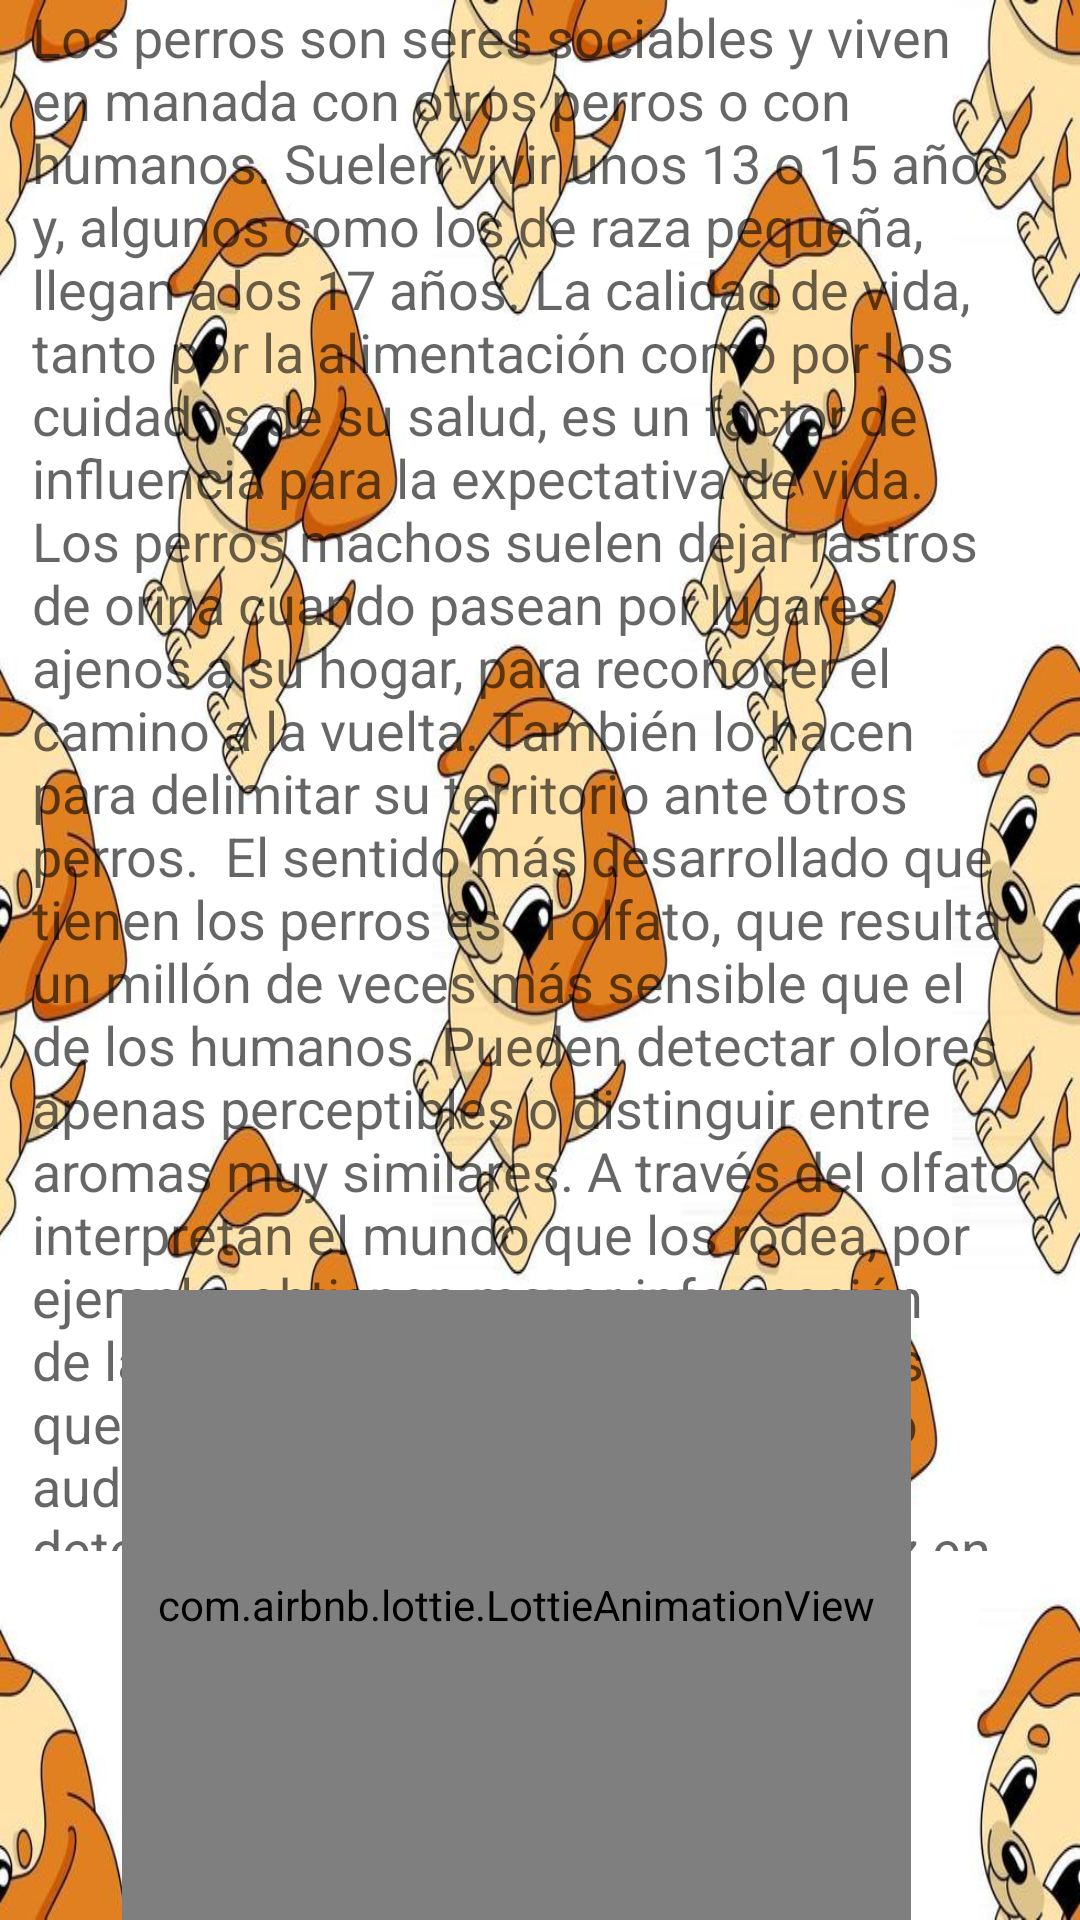

Android layout source for this screen:
<!-- AndroidManifest.xml: application theme Theme.Trabajo1 -->
<!-- res/layout/activity_perroinfo.xml -->
<?xml version="1.0" encoding="utf-8"?>
<androidx.constraintlayout.widget.ConstraintLayout xmlns:android="http://schemas.android.com/apk/res/android"
    xmlns:app="http://schemas.android.com/apk/res-auto"
    xmlns:tools="http://schemas.android.com/tools"
    android:layout_width="match_parent"
    android:layout_height="match_parent"
    android:background="@drawable/fondo_perro"
    tools:context=".perroinfo">


    <TextView

        android:id="@+id/textView6"
        android:layout_width="339dp"
        android:layout_height="517dp"
        android:text="Los perros son seres sociables y viven en manada con otros perros o con humanos. Suelen vivir unos 13 o 15 años y, algunos como los de raza pequeña, llegan a los 17 años. La calidad de vida, tanto por la alimentación como por los cuidados de su salud, es un factor de influencia para la expectativa de vida.  Los perros machos suelen dejar rastros de orina cuando pasean por lugares ajenos a su hogar, para reconocer el camino a la vuelta. También lo hacen para delimitar su territorio ante otros perros.  El sentido más desarrollado que tienen los perros es el olfato, que resulta un millón de veces más sensible que el de los humanos. Pueden detectar olores apenas perceptibles o distinguir entre aromas muy similares. A través del olfato interpretan el mundo que los rodea, por ejemplo, obtienen mayor información de la comida a través del olfato antes que por el gusto.  Tienen un espectro auditivo muy desarrollado y pueden detectar frecuencias hasta 60.000 hz en comparación con el humano, que puede detectar frecuencias hasta los 20.000 hz. Por eso, sienten mucho más intensos los sonidos en comparación al ser humano, como los ruidos de un motor o de los fuegos artificiales.  Su gran capacidad auditiva permite que sean guardianes y buenos cazadores ya que pueden alertarse a tiempo gracias a su capacidad de captar sonidos muy leves o que provienen de distancias alejadas. Además, su retina percibe mejor el movimiento y la luz en comparación a las personas, aunque no distinguen una gran amplitud cromática.   "
        android:textAppearance="?android:attr/textAppearanceMedium"
        app:layout_constraintEnd_toEndOf="parent"
        app:layout_constraintStart_toStartOf="parent"
        app:layout_constraintTop_toTopOf="parent" />

    <com.airbnb.lottie.LottieAnimationView
        android:id="@+id/perron"
        android:layout_width="263dp"
        android:layout_height="210dp"
        app:layout_constraintBottom_toBottomOf="parent"
        app:layout_constraintEnd_toEndOf="parent"
        app:layout_constraintHorizontal_bias="0.418"
        app:layout_constraintStart_toStartOf="parent"
        app:layout_constraintTop_toTopOf="parent"
        app:layout_constraintVertical_bias="1.0"
        app:lottie_autoPlay="true"
        app:lottie_rawRes="@raw/perro"
        tools:ignore="MissingConstraints" />
</androidx.constraintlayout.widget.ConstraintLayout>
<!-- resources referenced by this layout -->
<resources>
  <!-- drawable fondo_perro: jpeg bitmap (drawable, 107369 bytes) -->
  <style name="Theme.Trabajo1" parent="Theme.MaterialComponents.DayNight.DarkActionBar">
          
          <item name="colorPrimary">@color/purple_200</item>
          <item name="colorPrimaryVariant">@color/purple_700</item>
          <item name="colorOnPrimary">@color/white</item>
          
          <item name="colorSecondary">@color/teal_200</item>
          <item name="colorSecondaryVariant">@color/teal_700</item>
          <item name="colorOnSecondary">@color/black</item>
          
          <item name="android:statusBarColor" tools:targetApi="l">?attr/colorPrimaryVariant</item>
          
      </style>
  <color name="purple_200">#97EB36</color>
  <color name="purple_700">#FF3700B3</color>
  <color name="white">#FFFFFFFF</color>
  <color name="teal_200">#FF03DAC5</color>
  <color name="teal_700">#FF018786</color>
  <color name="black">#FF000000</color>
</resources>
